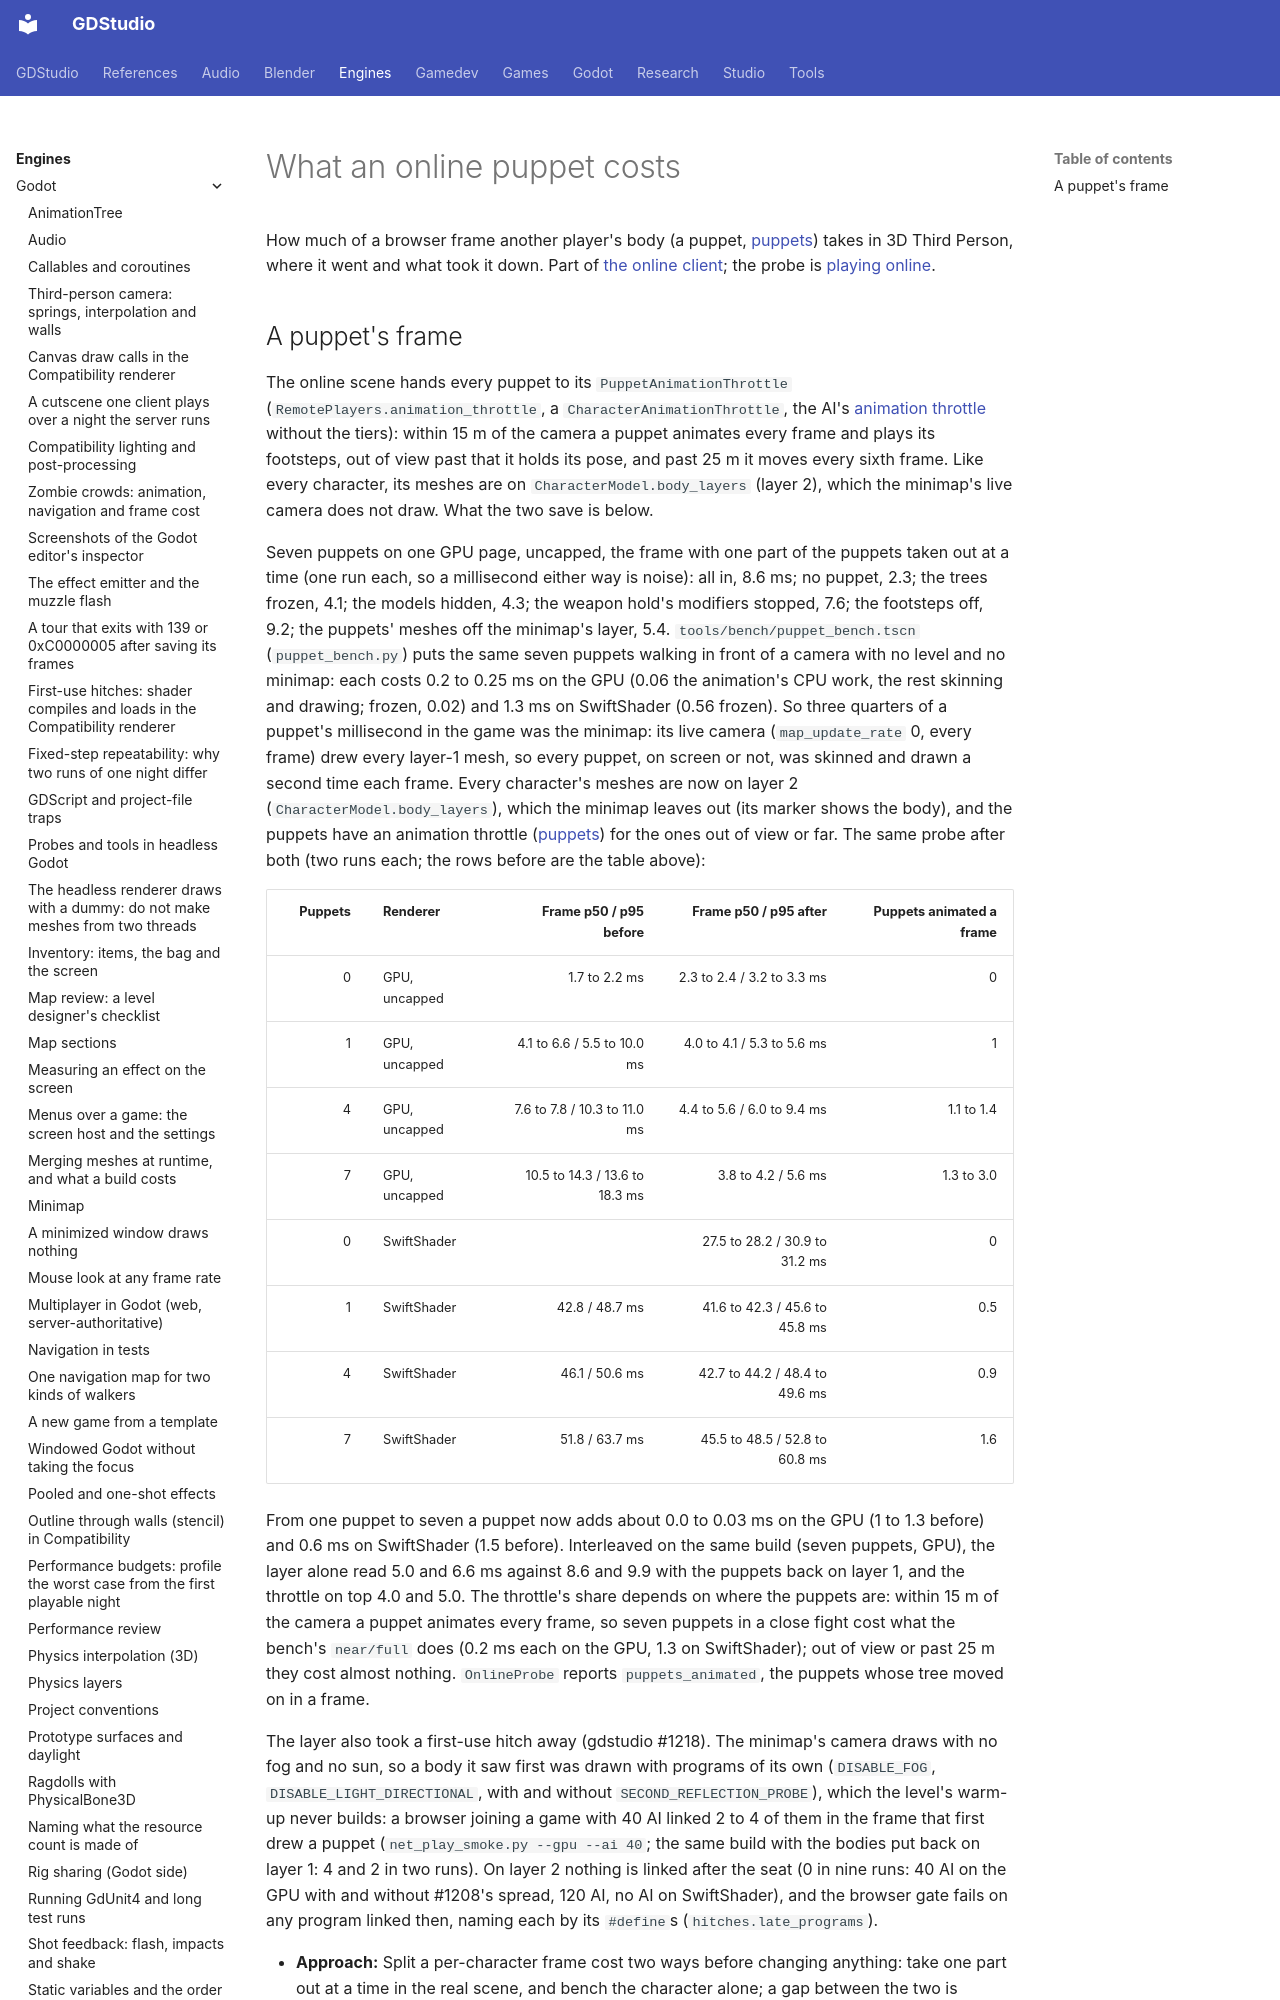

repository: Ryubara/gdstudio · page: engines/godot/third-person/puppet-cost/index.html · generator: mkdocs

# What an online puppet costs

<!-- new section: online-client.md reached its size limit; nothing else held what a puppet costs a browser frame -->

How much of a browser frame another player's body (a puppet, [puppets](online-client.md#puppets)) takes in 3D Third
Person, where it went and what took it down. Part of [the online client](online-client.md); the probe is
[playing online](online-client.md#play-online).
